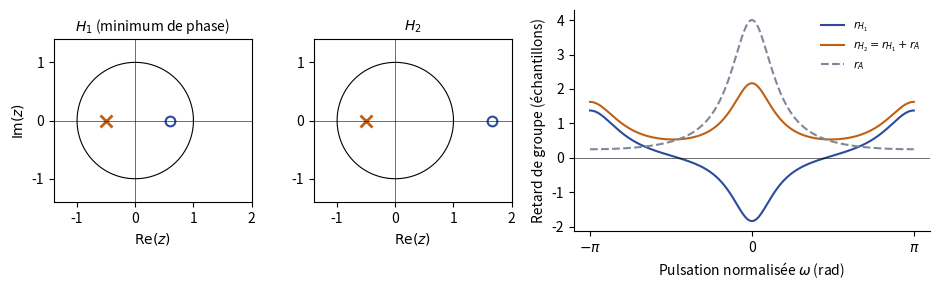

Here is the Python script that generated this plot:
"""TSIG1 ch. 5 — H1 = (z-b)/(z+a) (minimum de phase), H2 = (bz-1)/(z+a), A = (bz-1)/(z-b) ; a = 0,5, b = 0,6.
D'après les notes de cours [notes, f. 12 v° et f. 13 r°], redessinée ; retards de groupe calculés (dérivée numérique de la phase déroulée)
et comparés à la formule r_A = (1 - b^2) / (1 - 2 b cos w + b^2)."""
import numpy as np
import matplotlib
matplotlib.use("Agg")
import matplotlib.pyplot as plt
plt.rcParams.update({"font.family": "sans-serif", "font.size": 10, "svg.fonttype": "none"})
a_, b_ = 0.5, 0.6
w = np.linspace(-np.pi, np.pi, 4001)
z = np.exp(1j * w)
H1 = (z - b_) / (z + a_); H2 = (b_ * z - 1) / (z + a_); A = (b_ * z - 1) / (z - b_)
gd = lambda H: -np.gradient(np.unwrap(np.angle(H)), w)
rA_th = (1 - b_ ** 2) / (1 - 2 * b_ * np.cos(w) + b_ ** 2)
assert np.allclose(np.abs(H1), np.abs(H2)) and np.allclose(np.abs(A), 1)
assert np.max(np.abs(gd(A)[5:-5] - rA_th[5:-5])) < 1e-3
assert np.all(gd(H2)[5:-5] >= gd(H1)[5:-5] - 1e-9)
fig, ax = plt.subplots(1, 3, figsize=(9.5, 3), gridspec_kw={"width_ratios": [1, 1, 1.8]})
th = np.linspace(0, 2 * np.pi, 400)
for p, (titre, zero) in zip(ax[:2], ((r"$H_1$ (minimum de phase)", b_), (r"$H_2$", 1 / b_))):
    p.plot(np.cos(th), np.sin(th), color="k", lw=0.8)
    p.plot([-a_], [0], "x", color="#BF6014", ms=8, mew=2)
    p.plot([zero], [0], "o", mfc="none", mec="#2B4C9B", ms=7, mew=1.5)
    p.set_aspect("equal"); p.set_xlim(-1.4, 2.0); p.set_ylim(-1.4, 1.4)
    p.axhline(0, color="k", lw=0.4); p.axvline(0, color="k", lw=0.4)
    p.set_title(titre, fontsize=10); p.set_xlabel(r"$\mathrm{Re}(z)$")
ax[0].set_ylabel(r"$\mathrm{Im}(z)$")
c = ax[2]
c.plot(w, gd(H1), color="#2B4C9B", label=r"$r_{H_1}$")
c.plot(w, gd(H2), color="#BF6014", label=r"$r_{H_2} = r_{H_1} + r_A$")
c.plot(w, rA_th, color="#7E889B", ls="--", label=r"$r_A$")
c.set_xticks([-np.pi, 0, np.pi]); c.set_xticklabels([r"$-\pi$", "0", r"$\pi$"])
c.set_xlabel(r"Pulsation normalisée $\omega$ (rad)"); c.set_ylabel("Retard de groupe (échantillons)")
c.axhline(0, color="k", lw=0.4); c.legend(frameon=False, fontsize=8)
c.spines[["top", "right"]].set_visible(False)
fig.tight_layout(); fig.savefig("05-minimum-phase.svg")
